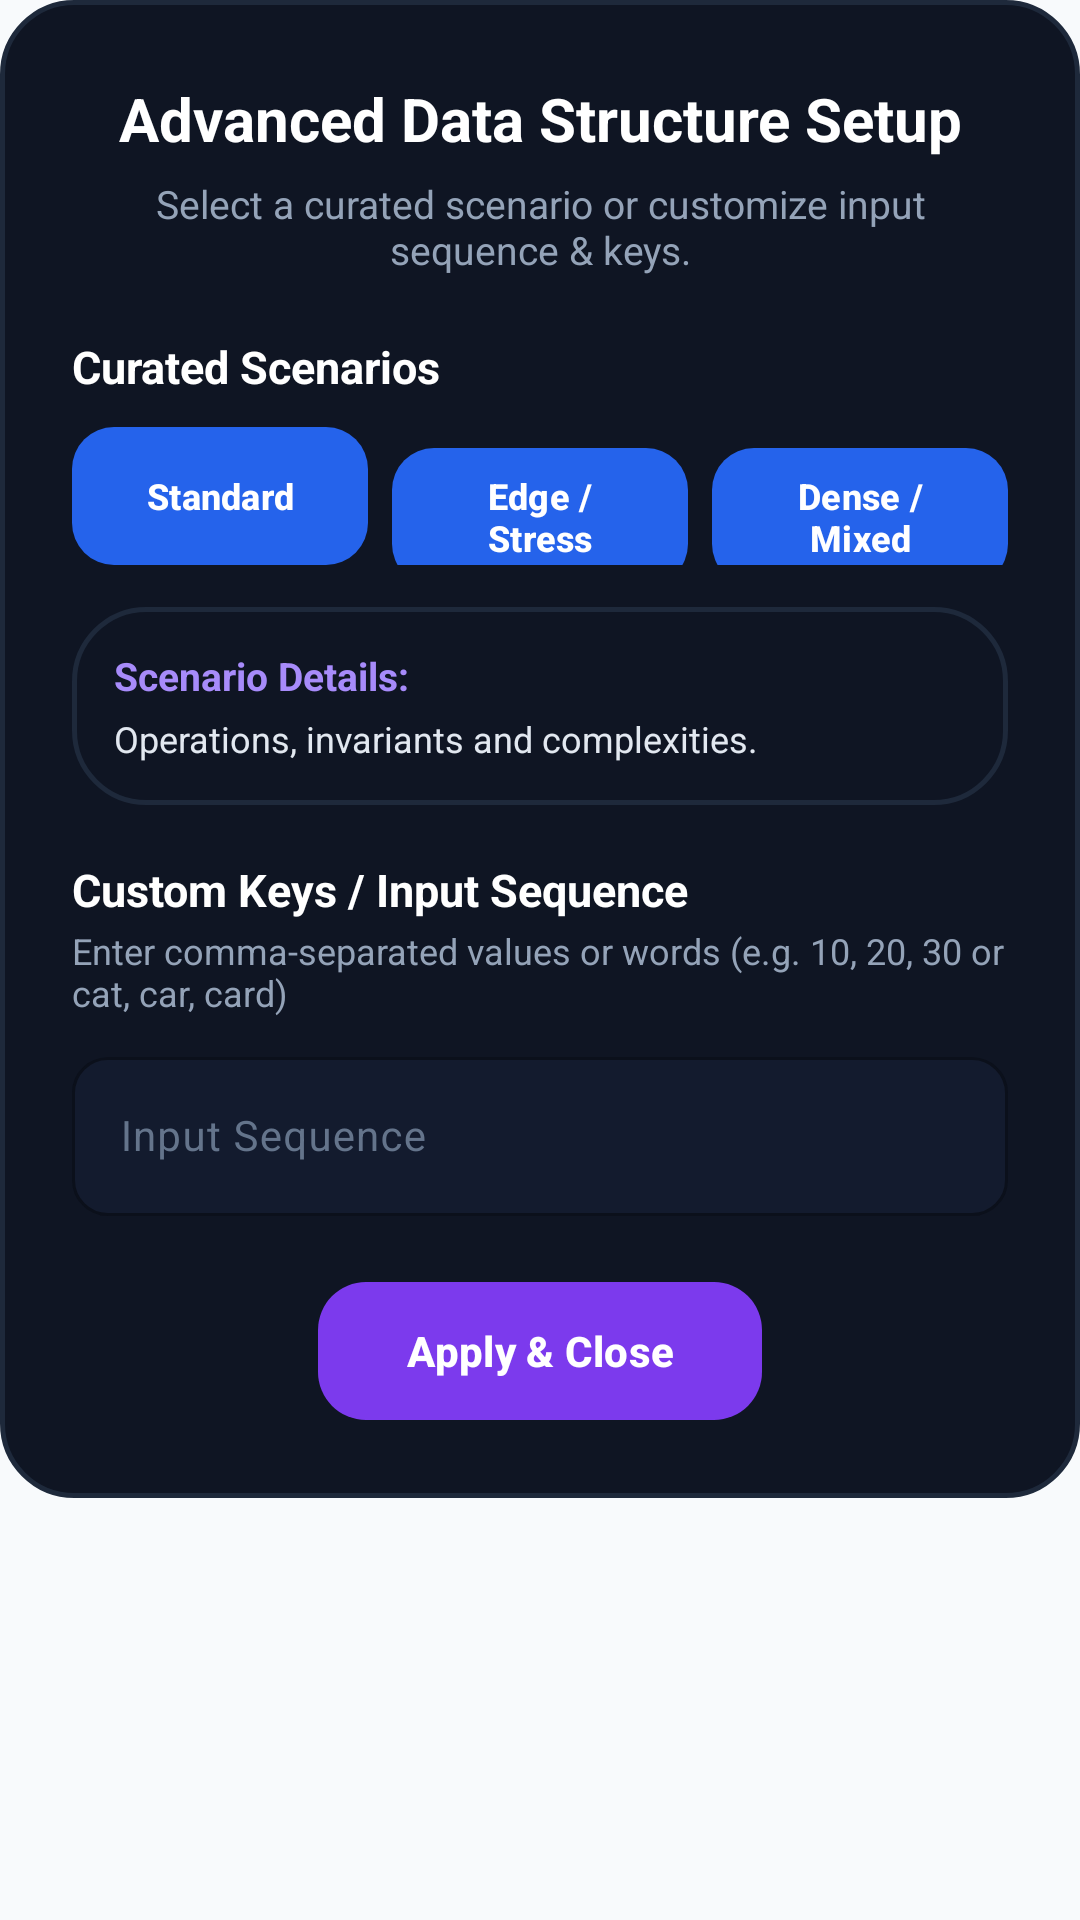

The Android layout XML behind this screen, and the referenced resources:
<!-- AndroidManifest.xml: application theme Theme.DSA -->
<!-- res/layout/dialog_advanced_ds_settings.xml -->
<?xml version="1.0" encoding="utf-8"?>
<ScrollView xmlns:android="http://schemas.android.com/apk/res/android"
    xmlns:app="http://schemas.android.com/apk/res-auto"
    android:layout_width="match_parent"
    android:layout_height="wrap_content">

    <LinearLayout
        android:layout_width="match_parent"
        android:layout_height="wrap_content"
        android:orientation="vertical"
        android:background="@drawable/bg_nqueens_dialog"
        android:paddingStart="24dp"
        android:paddingTop="26dp"
        android:paddingEnd="24dp"
        android:paddingBottom="26dp">

        
        <TextView
            android:id="@+id/advds_settings_title"
            android:layout_width="match_parent"
            android:layout_height="wrap_content"
            android:gravity="center"
            android:text="Advanced Data Structure Setup"
            android:textColor="#FFFFFF"
            android:textSize="20sp"
            android:textStyle="bold" />

        
        <TextView
            android:id="@+id/advds_settings_subtitle"
            android:layout_width="match_parent"
            android:layout_height="wrap_content"
            android:layout_marginTop="6dp"
            android:gravity="center"
            android:text="Select a curated scenario or customize input sequence &amp; keys."
            android:textColor="#94A3B8"
            android:textSize="13sp" />

        
        <TextView
            android:id="@+id/advds_preset_label"
            android:layout_width="match_parent"
            android:layout_height="wrap_content"
            android:layout_marginTop="20dp"
            android:text="Curated Scenarios"
            android:textColor="#FFFFFF"
            android:textSize="15sp"
            android:textStyle="bold" />

        
        <LinearLayout
            android:layout_width="match_parent"
            android:layout_height="wrap_content"
            android:layout_marginTop="10dp"
            android:orientation="horizontal"
            android:weightSum="3">

            <com.google.android.material.button.MaterialButton
                android:id="@+id/advds_preset_1"
                android:layout_width="0dp"
                android:layout_height="46dp"
                android:layout_weight="1"
                android:layout_marginEnd="4dp"
                android:text="Standard"
                android:textAllCaps="false"
                android:textSize="12sp"
                android:textStyle="bold"
                app:cornerRadius="14dp"
                android:insetTop="0dp"
                android:insetBottom="0dp" />

            <com.google.android.material.button.MaterialButton
                android:id="@+id/advds_preset_2"
                android:layout_width="0dp"
                android:layout_height="46dp"
                android:layout_weight="1"
                android:layout_marginStart="4dp"
                android:layout_marginEnd="4dp"
                android:text="Edge / Stress"
                android:textAllCaps="false"
                android:textSize="12sp"
                android:textStyle="bold"
                app:cornerRadius="14dp"
                android:insetTop="0dp"
                android:insetBottom="0dp" />

            <com.google.android.material.button.MaterialButton
                android:id="@+id/advds_preset_3"
                android:layout_width="0dp"
                android:layout_height="46dp"
                android:layout_weight="1"
                android:layout_marginStart="4dp"
                android:text="Dense / Mixed"
                android:textAllCaps="false"
                android:textSize="12sp"
                android:textStyle="bold"
                app:cornerRadius="14dp"
                android:insetTop="0dp"
                android:insetBottom="0dp" />
        </LinearLayout>

        
        <LinearLayout
            android:id="@+id/advds_desc_card"
            android:layout_width="match_parent"
            android:layout_height="wrap_content"
            android:layout_marginTop="14dp"
            android:background="@drawable/bg_nqueens_dialog"
            android:orientation="vertical"
            android:padding="14dp">

            <TextView
                android:id="@+id/advds_preset_desc_title"
                android:layout_width="wrap_content"
                android:layout_height="wrap_content"
                android:text="Scenario Details:"
                android:textColor="#A78BFA"
                android:textSize="13sp"
                android:textStyle="bold" />

            <TextView
                android:id="@+id/advds_preset_desc_detail"
                android:layout_width="match_parent"
                android:layout_height="wrap_content"
                android:layout_marginTop="4dp"
                android:text="Operations, invariants and complexities."
                android:textColor="#E2E8F0"
                android:textSize="12sp"
                android:lineSpacingExtra="2dp" />
        </LinearLayout>

        
        <TextView
            android:id="@+id/advds_custom_label"
            android:layout_width="match_parent"
            android:layout_height="wrap_content"
            android:layout_marginTop="18dp"
            android:text="Custom Keys / Input Sequence"
            android:textColor="#FFFFFF"
            android:textSize="15sp"
            android:textStyle="bold" />

        <TextView
            android:id="@+id/advds_custom_helper"
            android:layout_width="match_parent"
            android:layout_height="wrap_content"
            android:layout_marginTop="2dp"
            android:text="Enter comma-separated values or words (e.g. 10, 20, 30 or cat, car, card)"
            android:textColor="#94A3B8"
            android:textSize="12sp" />

        <com.google.android.material.textfield.TextInputLayout
            android:id="@+id/advds_custom_input_layout"
            android:layout_width="match_parent"
            android:layout_height="wrap_content"
            android:layout_marginTop="8dp"
            android:hint="Input Sequence"
            app:boxBackgroundColor="#131B2E"
            app:boxStrokeColor="#8B5CF6"
            app:boxCornerRadiusTopStart="12dp"
            app:boxCornerRadiusTopEnd="12dp"
            app:boxCornerRadiusBottomStart="12dp"
            app:boxCornerRadiusBottomEnd="12dp"
            app:hintTextColor="#8B5CF6"
            android:textColorHint="#64748B">

            <com.google.android.material.textfield.TextInputEditText
                android:id="@+id/advds_custom_input"
                android:layout_width="match_parent"
                android:layout_height="wrap_content"
                android:textColor="#FFFFFF"
                android:textSize="14sp"
                android:inputType="textNoSuggestions"
                android:singleLine="true" />
        </com.google.android.material.textfield.TextInputLayout>

        
        <com.google.android.material.button.MaterialButton
            android:id="@+id/advds_btn_close"
            android:layout_width="148dp"
            android:layout_height="46dp"
            android:layout_gravity="center_horizontal"
            android:layout_marginTop="22dp"
            android:text="Apply &amp; Close"
            android:textAllCaps="false"
            android:textSize="14sp"
            android:textStyle="bold"
            android:textColor="#FFFFFF"
            app:backgroundTint="#7C3AED"
            app:cornerRadius="16dp"
            android:insetTop="0dp"
            android:insetBottom="0dp" />

    </LinearLayout>
</ScrollView>
<!-- resources referenced by this layout -->
<resources>
  <!-- drawable bg_nqueens_dialog (drawable) -->
  <?xml version="1.0" encoding="utf-8"?>
  <shape xmlns:android="http://schemas.android.com/apk/res/android"
      android:shape="rectangle">
      <solid android:color="#0F1523" />
      <corners android:radius="24dp" />
      <stroke
          android:width="1.5dp"
          android:color="#1E293B" />
  </shape>
  <style name="Theme.DSA" parent="Base.Theme.DSA" />
  <style name="Base.Theme.DSA" parent="Theme.Material3.DayNight.NoActionBar">
          
          <item name="colorPrimary">@color/brand_blue</item>
          <item name="colorSecondary">@color/amber_500</item>
          <item name="colorTertiary">@color/emerald_500</item>
  
          
          <item name="android:statusBarColor">@android:color/transparent</item>
          <item name="android:navigationBarColor">@android:color/transparent</item>
          <item name="android:windowLightStatusBar" tools:targetApi="m">true</item>
          <item name="android:windowLightNavigationBar" tools:targetApi="o_mr1">true</item>
  
          
          <item name="android:windowBackground">@color/window_background</item>
          <item name="android:colorBackground">@color/window_background</item>
          <item name="colorSurface">@color/surface_card</item>
          <item name="colorOnSurface">@color/text_primary_bright</item>
          <item name="android:textColor">@color/text_primary_bright</item>
          <item name="android:textColorPrimary">@color/text_primary_bright</item>
          <item name="android:textColorSecondary">@color/text_secondary</item>
      </style>
  <color name="brand_blue">#2563EB</color>
  <color name="amber_500">#F59E0B</color>
  <color name="emerald_500">#10B981</color>
  <color name="window_background">#F8FAFC</color>
  <color name="surface_card">#FFFFFF</color>
  <color name="text_primary_bright">#0F172A</color>
  <color name="text_secondary">#475569</color>
</resources>
